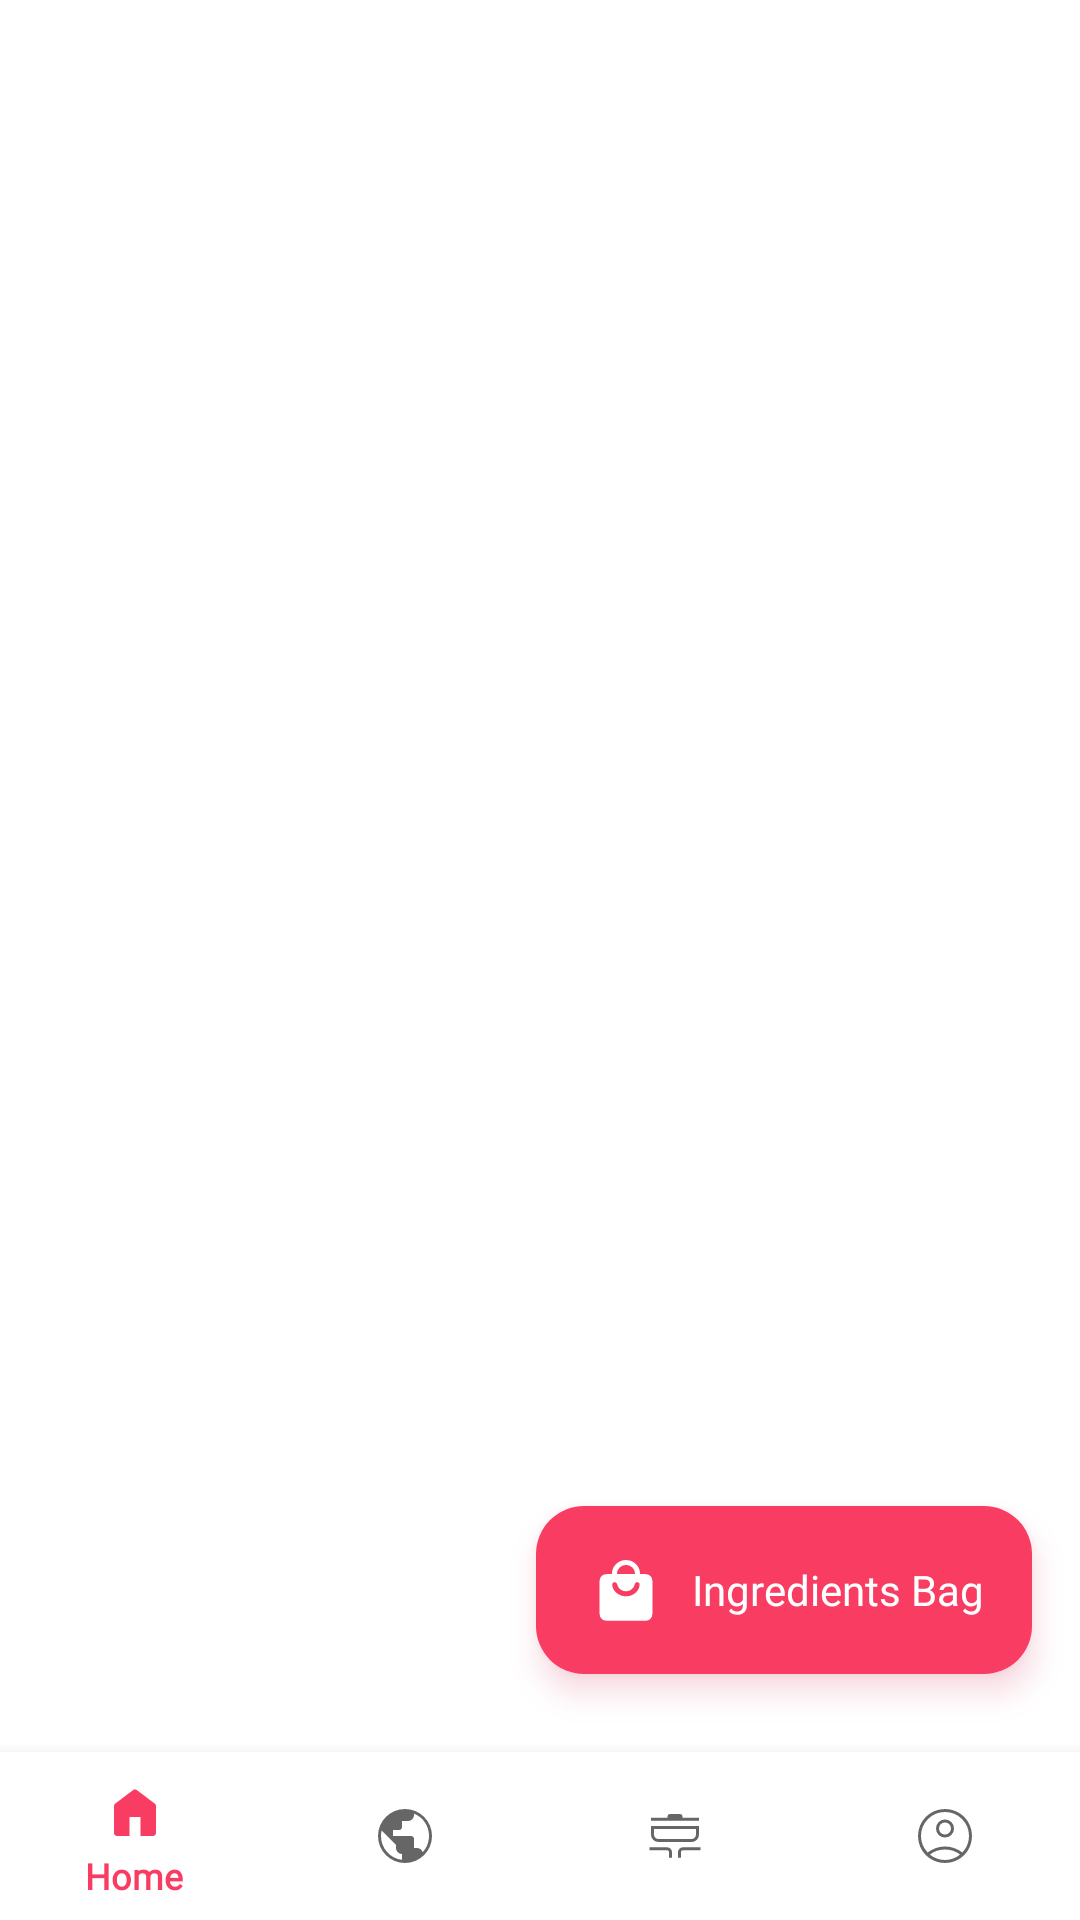

The Android layout XML behind this screen, and the referenced resources:
<!-- AndroidManifest.xml: application theme Theme.Kusinasyon -->
<!-- res/layout/activity_main.xml -->
<?xml version="1.0" encoding="utf-8"?>
<RelativeLayout xmlns:android="http://schemas.android.com/apk/res/android"
    xmlns:app="http://schemas.android.com/apk/res-auto"
    xmlns:tools="http://schemas.android.com/tools"
    android:layout_width="match_parent"
    android:layout_height="match_parent"
    tools:context=".activity.ActivityMain">

    <androidx.viewpager2.widget.ViewPager2
        android:id="@+id/pager"
        android:layout_width="match_parent"
        android:layout_height="match_parent"
        android:layout_above="@id/btm_nav_view" />

    
    <LinearLayout
        android:id="@+id/fab"
        android:layout_width="wrap_content"
        android:layout_height="wrap_content"
        android:layout_above="@+id/btm_nav_view"
        android:layout_alignParentEnd="true"
        android:layout_marginEnd="@dimen/screen_padding"
        android:layout_marginBottom="26dp"
        android:background="@drawable/bg_fab"
        android:clickable="true"
        android:elevation="6dp"
        android:gravity="center_vertical"
        android:minWidth="48dp"
        android:minHeight="56dp"
        android:orientation="horizontal"
        android:outlineAmbientShadowColor="?attr/colorPrimaryVariant"
        android:outlineSpotShadowColor="?attr/colorPrimaryVariant"
        android:paddingStart="16dp"
        android:paddingEnd="16dp">

        <ImageView
            android:id="@+id/fab_icon"
            android:layout_width="wrap_content"
            android:layout_height="wrap_content"
            android:paddingStart="2dp"
            android:paddingEnd="2dp"
            android:src="@drawable/ic_bag"
            app:tint="@android:color/white" />

        <TextView
            android:id="@+id/fab_title"
            android:layout_width="wrap_content"
            android:layout_height="wrap_content"
            android:ellipsize="end"
            android:fontFamily="@font/roboto_medium"
            android:maxHeight="24dp"
            android:maxLines="1"
            android:paddingStart="@dimen/padding_component_and_text"
            android:paddingEnd="0dp"
            android:text="Ingredients Bag"
            android:textColor="@android:color/white"
            android:textSize="@dimen/typescale_body_medium" />

    </LinearLayout>

    <com.google.android.material.bottomnavigation.BottomNavigationView
        android:id="@+id/btm_nav_view"
        android:layout_width="match_parent"
        android:layout_height="wrap_content"
        android:layout_alignParentBottom="true"
        app:itemRippleColor="@color/magic_potion_100"
        app:itemTextAppearanceActive="@style/CustomBtmNavViewTextStyle"
        app:labelVisibilityMode="selected"
        app:menu="@menu/menu_btm_nav_view" />

</RelativeLayout>
<!-- resources referenced by this layout -->
<resources>
  <color name="magic_potion_100">#FFFFC0CF</color>
  <dimen name="padding_component_and_text">8dp</dimen>
  <dimen name="screen_padding">16dp</dimen>
  <dimen name="typescale_body_medium">14sp</dimen>
  <!-- drawable bg_fab (drawable) -->
  <?xml version="1.0" encoding="utf-8"?>
  <ripple xmlns:android="http://schemas.android.com/apk/res/android"
      android:color="#33FFFFFF">
  
      <item>
          <shape android:shape="rectangle">
              <solid android:color="?attr/colorPrimary" />
              <corners android:radius="@dimen/shape_large" />
          </shape>
      </item>
  
  </ripple>
  <!-- drawable ic_bag (drawable) -->
  <vector xmlns:android="http://schemas.android.com/apk/res/android"
      android:width="24dp"
      android:height="24dp"
      android:tint="?attr/colorControlNormal"
      android:viewportWidth="24"
      android:viewportHeight="24">
      <path
          android:fillColor="@android:color/white"
          android:pathData="M18.525,22.25H5.475Q4.5,22.25 3.85,21.6Q3.2,20.95 3.2,19.975V8.975Q3.2,8 3.85,7.35Q4.5,6.7 5.475,6.7H7.3Q7.3,4.725 8.675,3.362Q10.05,2 12,2Q13.95,2 15.325,3.375Q16.7,4.75 16.7,6.7H18.525Q19.5,6.7 20.15,7.35Q20.8,8 20.8,8.975V19.975Q20.8,20.95 20.15,21.6Q19.5,22.25 18.525,22.25ZM8.95,6.7H15.05Q15.05,5.425 14.163,4.537Q13.275,3.65 12,3.65Q10.725,3.65 9.838,4.537Q8.95,5.425 8.95,6.7ZM12,14.1Q13.875,14.1 15.2,12.912Q16.525,11.725 16.55,10.1Q16.55,9.8 16.3,9.6Q16.05,9.4 15.7,9.4Q15.425,9.4 15.225,9.587Q15.025,9.775 14.95,10.025Q14.775,11.025 13.938,11.737Q13.1,12.45 11.975,12.45Q10.85,12.45 10.038,11.737Q9.225,11.025 9.025,10.025Q8.925,9.775 8.725,9.587Q8.525,9.4 8.25,9.4Q7.9,9.4 7.663,9.6Q7.425,9.8 7.425,10.1Q7.425,11.725 8.775,12.912Q10.125,14.1 12,14.1Z" />
  </vector>
  <style name="CustomBtmNavViewTextStyle">
          <item name="android:fontFamily">@font/roboto_regular</item>
          <item name="android:textSize">@dimen/typescale_body_small</item>
      </style>
  <style name="Theme.Kusinasyon" parent="Theme.MaterialComponents.Light.NoActionBar">
          
          <item name="colorPrimary">@color/magic_potion_500</item>
          <item name="colorPrimaryVariant">@color/magic_potion_700</item>
          <item name="colorOnPrimary">@android:color/white</item>
  
          
          <item name="colorSecondary">@color/magic_potion_500</item>
          <item name="colorSecondaryVariant">@color/magic_potion_700</item>
          <item name="colorOnSecondary">@color/sonic_silver_900</item>
  
          <item name="android:statusBarColor">@android:color/white</item>
          <item name="android:windowLightStatusBar">true</item>
  
          <item name="android:navigationBarColor">@android:color/white</item>
          <item name="android:windowLightNavigationBar">true</item>
      </style>
  <dimen name="shape_large">16dp</dimen>
  <dimen name="typescale_body_small">12sp</dimen>
  <color name="magic_potion_500">#FFF93C62</color>
  <color name="magic_potion_700">#FFD2315B</color>
  <color name="sonic_silver_900">#FF212121</color>
</resources>
